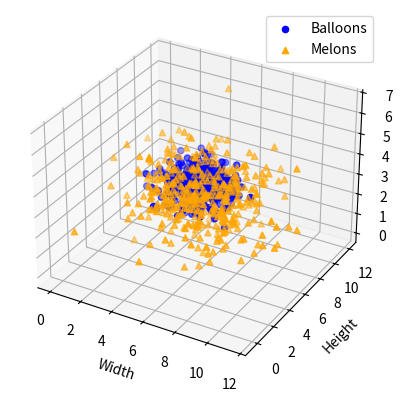

This figure's Python source:
import matplotlib.pyplot as plt
import numpy as np
from mpl_toolkits.mplot3d import Axes3D



balloon_width = np.random.normal(4, 1, 400)
balloon_height = np.random.normal(9, 1, 400)
balloon_weight = np.random.normal(2, 0.5, 400)


melon_width = np.random.normal(6, 2, 400)
melon_height = np.random.normal(6, 2, 400)
melon_weight = np.random.normal(3, 1, 400)


fig = plt.figure()
ax = fig.add_subplot(111, projection='3d')


ax.scatter(balloon_width, balloon_height, balloon_weight, color='b', marker='o', label='Balloons')


ax.scatter(melon_width, melon_height, melon_weight, color='orange', marker='^', label='Melons')


ax.set_xlabel('Width')
ax.set_ylabel('Height')
ax.set_zlabel('Weight')

ax.legend()

plt.show()